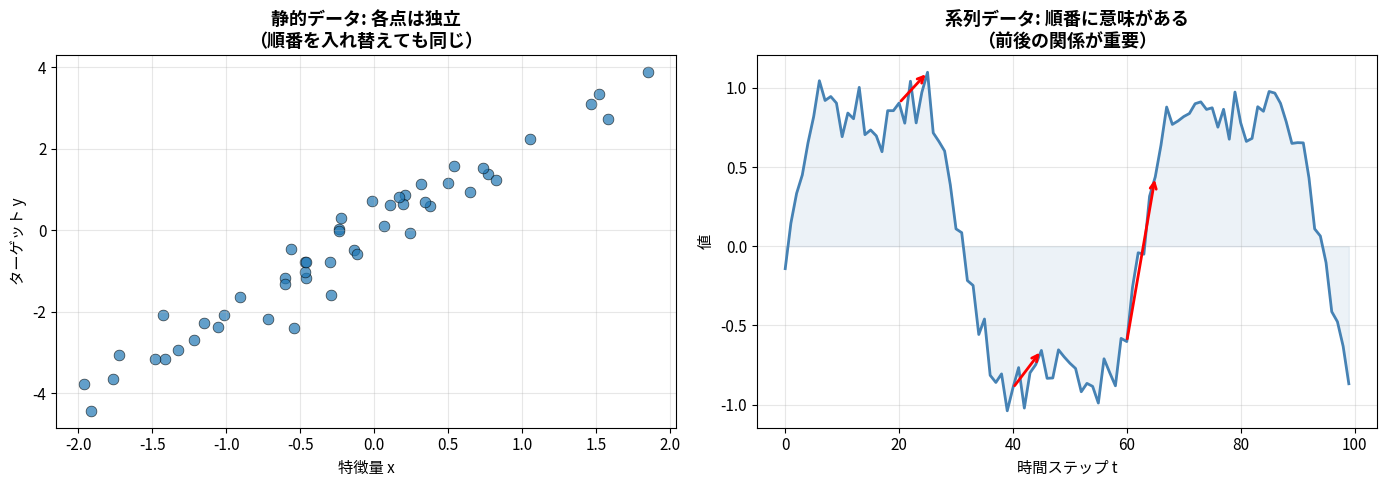
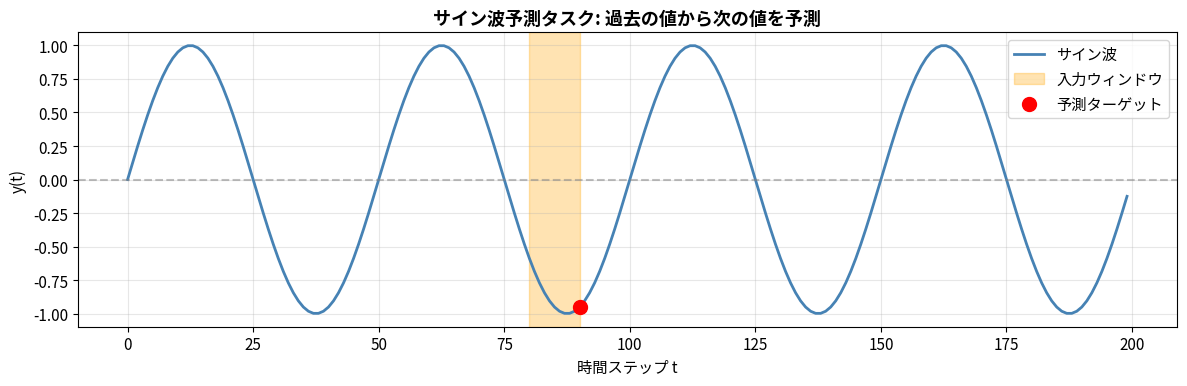
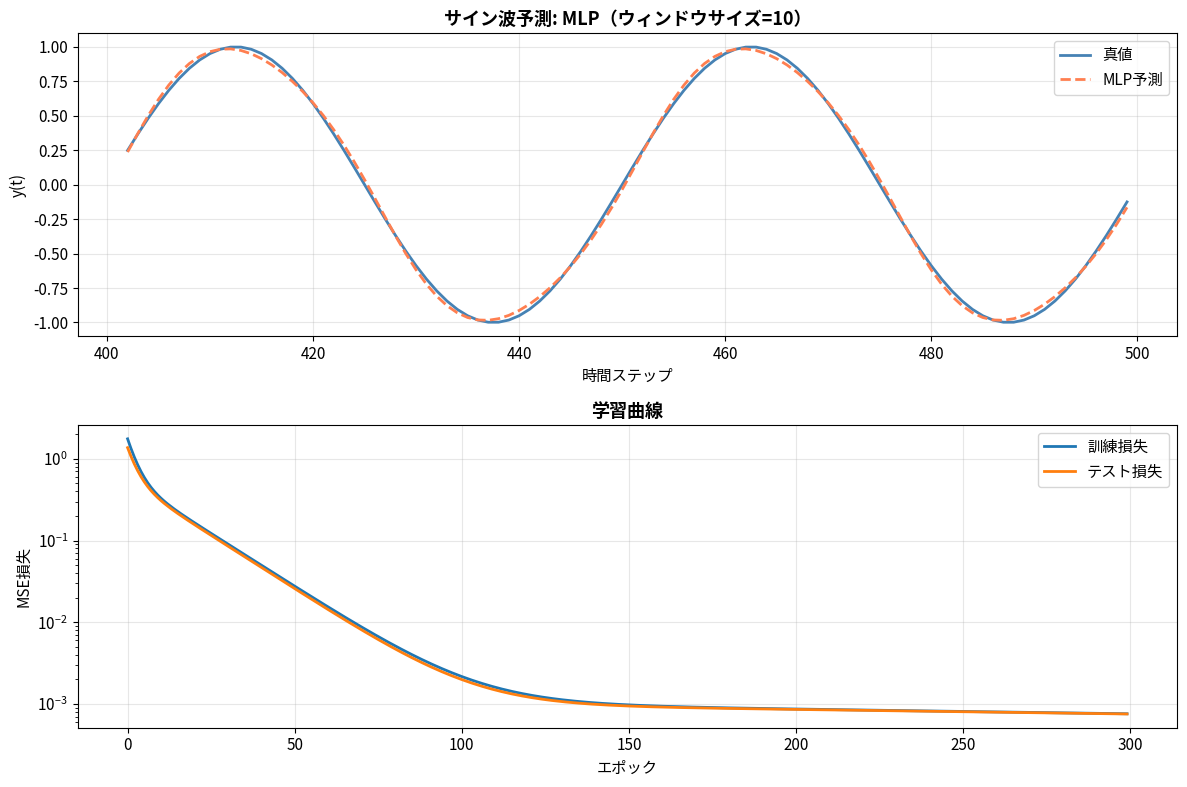
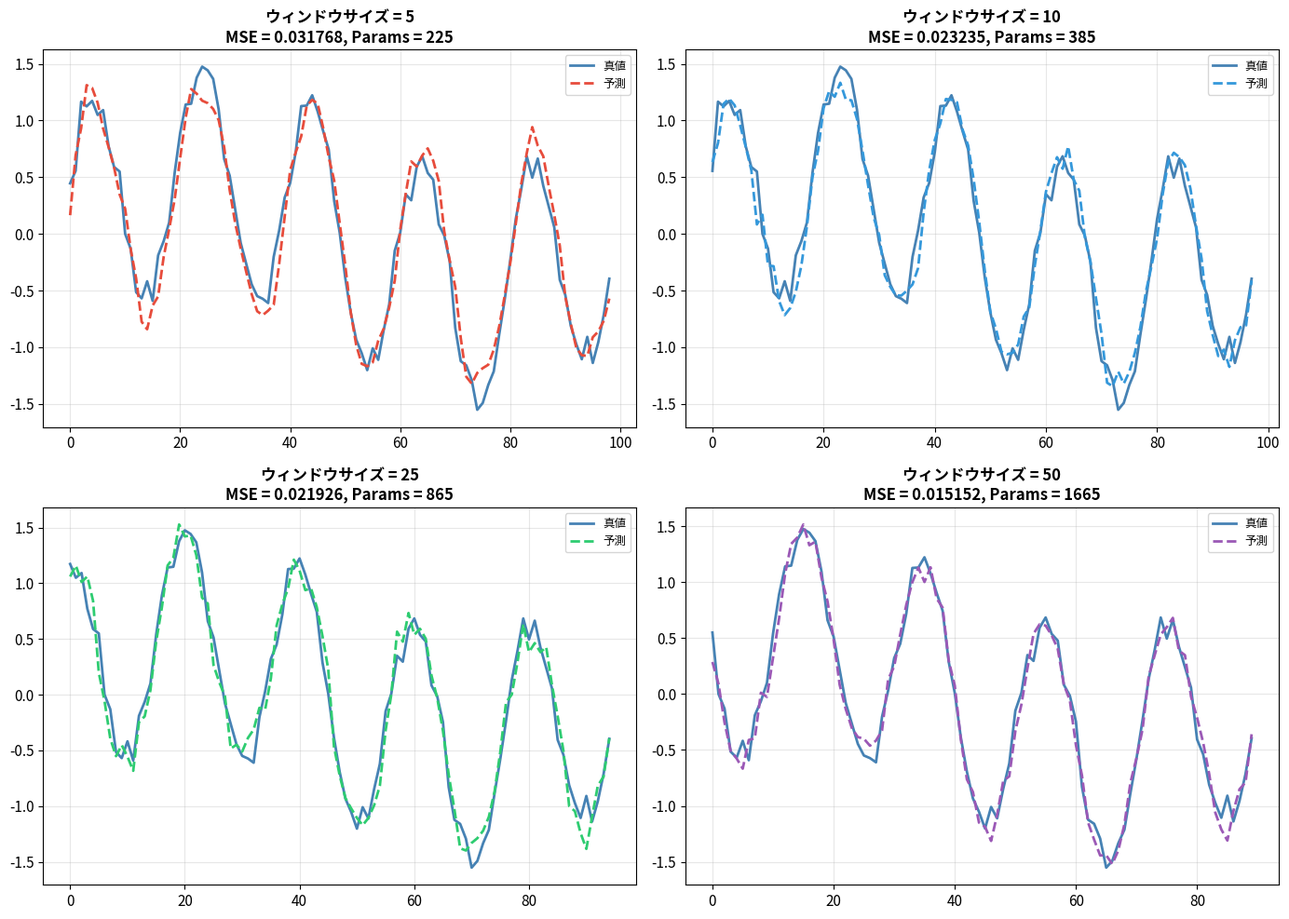
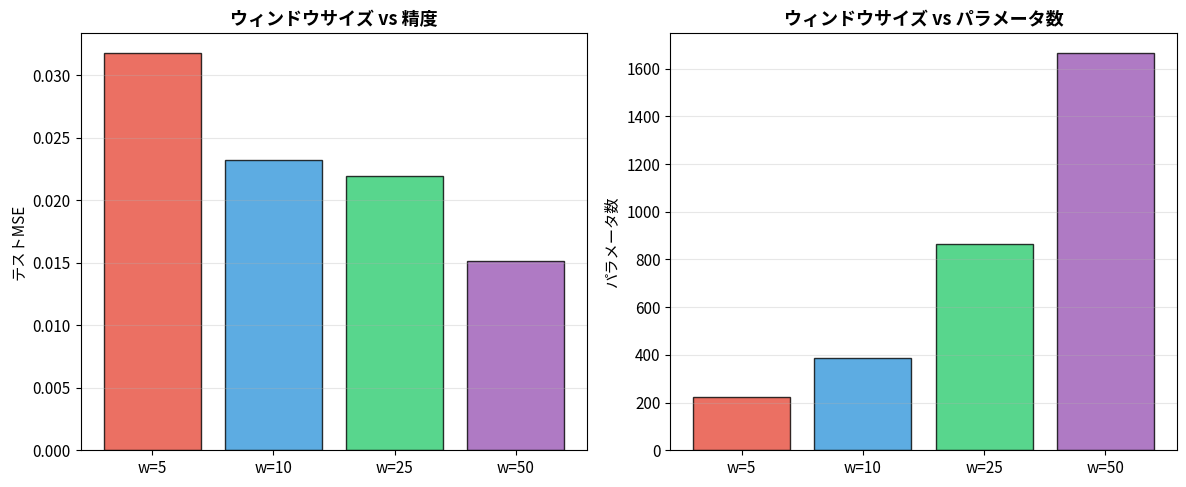
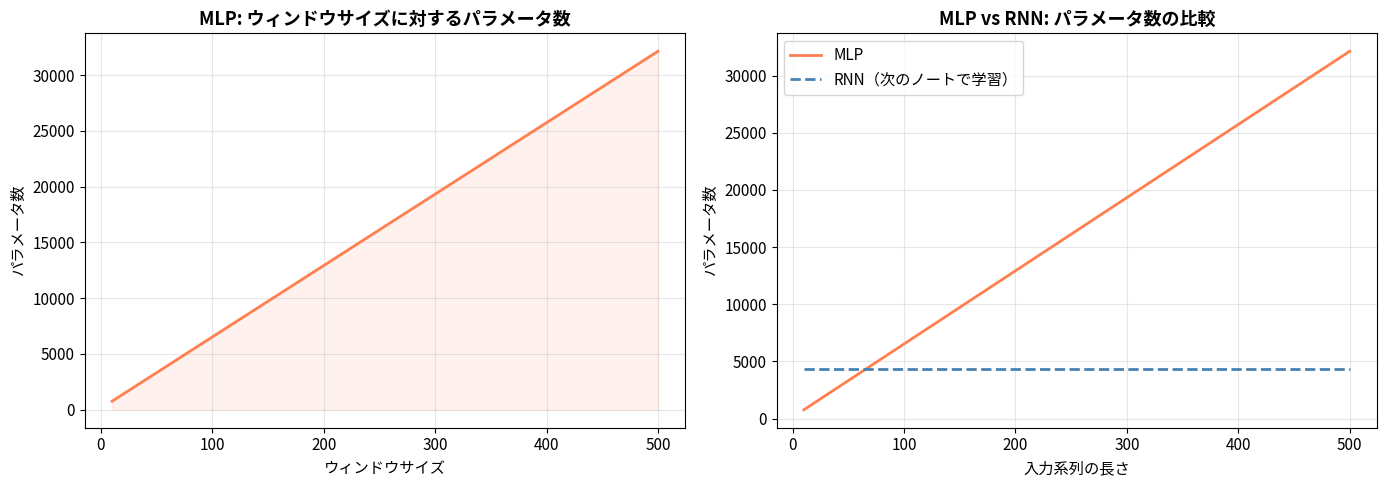
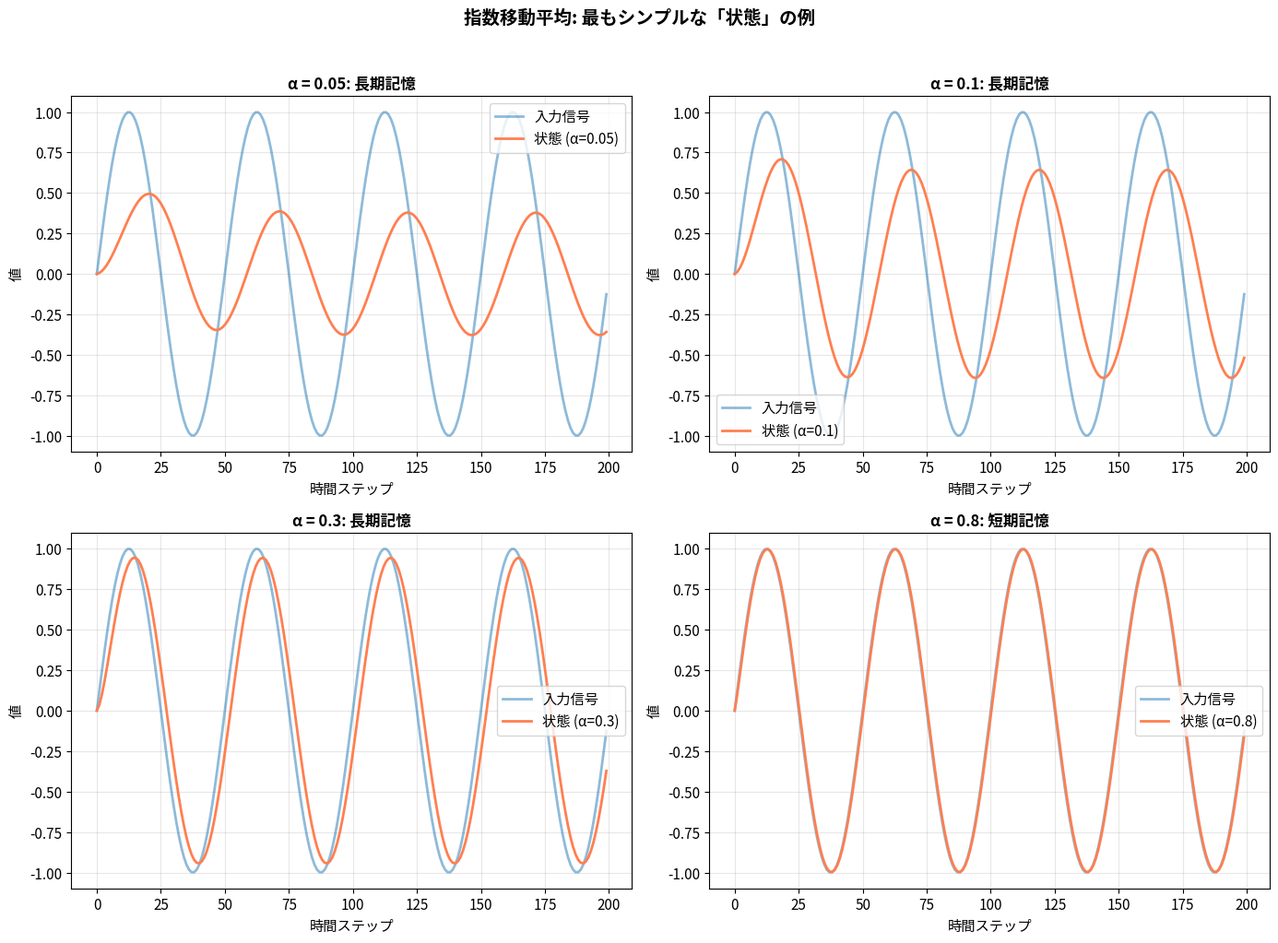
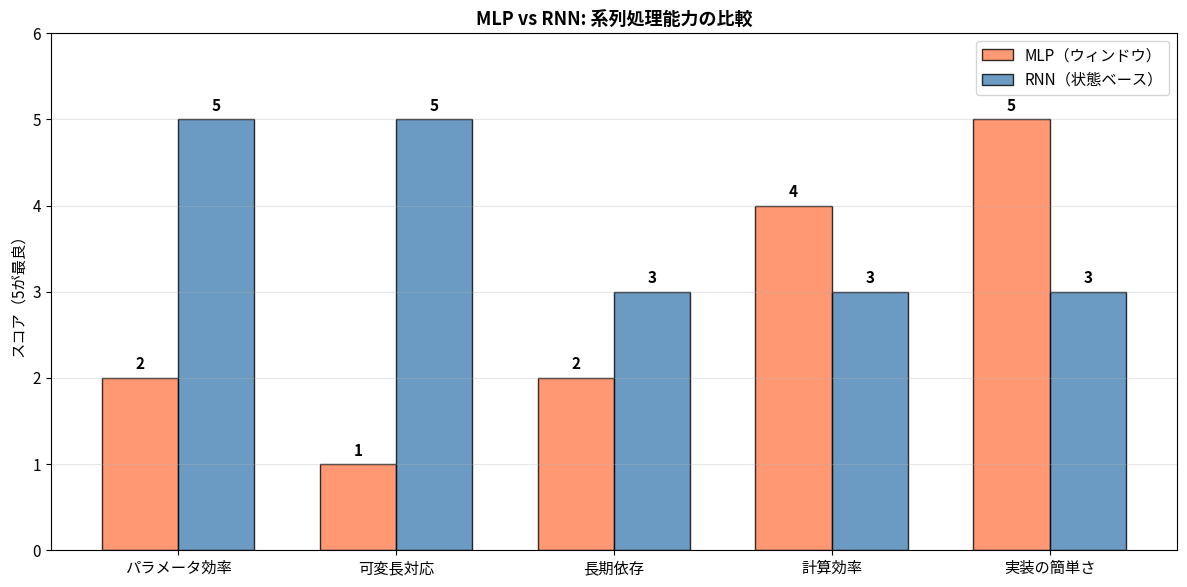

These charts were generated, in order, by the following Python code:
# ============================================================
# 環境セットアップ
# ============================================================
import numpy as np
import matplotlib.pyplot as plt
import warnings
warnings.filterwarnings('ignore')

plt.rcParams['font.family'] = ['Hiragino Sans', 'Arial Unicode MS', 'sans-serif']
plt.rcParams['axes.unicode_minus'] = False
plt.rcParams['figure.figsize'] = (10, 6)
plt.rcParams['font.size'] = 11

np.random.seed(42)

print("環境セットアップ完了")

# ============================================================
# 静的データ vs 系列データの可視化
# ============================================================

fig, axes = plt.subplots(1, 2, figsize=(14, 5))

# 左: 静的データ（散布図）
np.random.seed(42)
x_static = np.random.randn(50)
y_static = 2 * x_static + np.random.randn(50) * 0.5
axes[0].scatter(x_static, y_static, alpha=0.7, s=60, edgecolors='black', linewidth=0.5)
axes[0].set_xlabel('特徴量 x')
axes[0].set_ylabel('ターゲット y')
axes[0].set_title('静的データ: 各点は独立\n（順番を入れ替えても同じ）', fontsize=13, fontweight='bold')
axes[0].grid(True, alpha=0.3)

# 右: 系列データ（時系列）
t = np.arange(100)
y_seq = np.sin(0.1 * t) + 0.3 * np.sin(0.3 * t) + np.random.randn(100) * 0.1
axes[1].plot(t, y_seq, linewidth=2, color='steelblue')
axes[1].fill_between(t, y_seq, alpha=0.1, color='steelblue')
axes[1].set_xlabel('時間ステップ t')
axes[1].set_ylabel('値')
axes[1].set_title('系列データ: 順番に意味がある\n（前後の関係が重要）', fontsize=13, fontweight='bold')
axes[1].grid(True, alpha=0.3)

# 系列データの依存関係を矢印で示す
for i in [20, 40, 60]:
    axes[1].annotate('', xy=(i+5, y_seq[i+5]), xytext=(i, y_seq[i]),
                     arrowprops=dict(arrowstyle='->', color='red', lw=2))

plt.tight_layout()
plt.show()

print("【ポイント】")
print("静的データ: 各サンプルは独立（i.i.d.仮定）")
print("系列データ: 過去の値が未来を予測するヒントになる")

# ============================================================
# サイン波データの生成
# ============================================================

def generate_sine_data(n_points=500, period=50):
    """サイン波データを生成"""
    t = np.arange(n_points)
    y = np.sin(2 * np.pi * t / period)
    return t, y

t, y = generate_sine_data()

# 可視化
fig, ax = plt.subplots(figsize=(12, 4))
ax.plot(t[:200], y[:200], linewidth=2, color='steelblue', label='サイン波')
ax.axhline(y=0, color='gray', linestyle='--', alpha=0.5)

# 予測タスクを示す
window_start = 80
window_size = 10
ax.axvspan(window_start, window_start + window_size, alpha=0.3, color='orange', label='入力ウィンドウ')
ax.scatter(window_start + window_size, y[window_start + window_size], 
           color='red', s=100, zorder=5, label='予測ターゲット')

ax.set_xlabel('時間ステップ t')
ax.set_ylabel('y(t)')
ax.set_title('サイン波予測タスク: 過去の値から次の値を予測', fontsize=13, fontweight='bold')
ax.legend()
ax.grid(True, alpha=0.3)

plt.tight_layout()
plt.show()

print(f"データ点数: {len(t)}")
print(f"周期: 50ステップ")
print(f"タスク: 過去のウィンドウから次の値を予測")

# ============================================================
# スライディングウィンドウでデータセットを作成
# ============================================================

def create_windowed_dataset(y, window_size):
    """
    スライディングウィンドウでデータセットを作成
    
    Args:
        y: 時系列データ (1D array)
        window_size: ウィンドウ幅
    
    Returns:
        X: 入力 (N, window_size)
        targets: ターゲット (N,)
    """
    X, targets = [], []
    for i in range(len(y) - window_size):
        X.append(y[i:i + window_size])
        targets.append(y[i + window_size])
    return np.array(X), np.array(targets)

# ウィンドウサイズ10でデータセット作成
window_size = 10
X, targets = create_windowed_dataset(y, window_size)

# 訓練/テスト分割（時系列なので先頭を訓練、末尾をテスト）
split = int(len(X) * 0.8)
X_train, X_test = X[:split], X[split:]
t_train, t_test = targets[:split], targets[split:]

print(f"ウィンドウサイズ: {window_size}")
print(f"訓練データ: X={X_train.shape}, t={t_train.shape}")
print(f"テストデータ: X={X_test.shape}, t={t_test.shape}")
print(f"\n入力例（最初のウィンドウ）:")
print(f"  X[0] = {X_train[0].round(3)}")
print(f"  t[0] = {t_train[0]:.3f}")

# ============================================================
# シンプルなMLPの実装（Notebook 75の復習）
# ============================================================

class SimpleMLP:
    """
    2層MLP（全結合層のみ）
    
    構造: input → hidden → output
    """
    
    def __init__(self, input_dim, hidden_dim, output_dim=1):
        # Xavier初期化
        scale1 = np.sqrt(2.0 / (input_dim + hidden_dim))
        scale2 = np.sqrt(2.0 / (hidden_dim + output_dim))
        
        self.W1 = np.random.randn(input_dim, hidden_dim) * scale1
        self.b1 = np.zeros(hidden_dim)
        self.W2 = np.random.randn(hidden_dim, output_dim) * scale2
        self.b2 = np.zeros(output_dim)
    
    def forward(self, X):
        """順伝播"""
        self.X = X
        self.z1 = X @ self.W1 + self.b1
        self.h1 = np.tanh(self.z1)
        self.z2 = self.h1 @ self.W2 + self.b2
        return self.z2
    
    def backward(self, dout):
        """逆伝播"""
        # 出力層
        self.dW2 = self.h1.T @ dout
        self.db2 = np.sum(dout, axis=0)
        
        # 隠れ層
        dh1 = dout @ self.W2.T
        dz1 = dh1 * (1 - self.h1 ** 2)  # tanh'(x) = 1 - tanh²(x)
        self.dW1 = self.X.T @ dz1
        self.db1 = np.sum(dz1, axis=0)
    
    def update(self, lr=0.01):
        """パラメータ更新"""
        self.W1 -= lr * self.dW1
        self.b1 -= lr * self.db1
        self.W2 -= lr * self.dW2
        self.b2 -= lr * self.db2
    
    def count_params(self):
        """パラメータ数を計算"""
        return (self.W1.size + self.b1.size + 
                self.W2.size + self.b2.size)


print("SimpleMLP クラスを定義しました")

# ============================================================
# MLPでサイン波を予測
# ============================================================

def train_mlp(X_train, t_train, X_test, t_test, hidden_dim=32, 
              n_epochs=200, lr=0.01, verbose=True):
    """MLPを訓練"""
    input_dim = X_train.shape[1]
    
    np.random.seed(42)
    model = SimpleMLP(input_dim, hidden_dim)
    
    train_losses = []
    test_losses = []
    
    # ターゲットの形状を合わせる
    t_train_2d = t_train.reshape(-1, 1)
    t_test_2d = t_test.reshape(-1, 1)
    
    for epoch in range(n_epochs):
        # 順伝播
        pred = model.forward(X_train)
        loss = np.mean((pred - t_train_2d) ** 2)
        
        # 逆伝播
        dout = 2 * (pred - t_train_2d) / len(t_train)
        model.backward(dout)
        model.update(lr=lr)
        
        # テスト損失
        test_pred = model.forward(X_test)
        test_loss = np.mean((test_pred - t_test_2d) ** 2)
        
        # 訓練データで再度forward（テストでキャッシュが上書きされるため）
        model.forward(X_train)
        
        train_losses.append(loss)
        test_losses.append(test_loss)
        
        if verbose and (epoch + 1) % 50 == 0:
            print(f"Epoch {epoch+1:3d}: Train Loss = {loss:.6f}, Test Loss = {test_loss:.6f}")
    
    return model, train_losses, test_losses

# ウィンドウサイズ10で訓練
print("=" * 60)
print("ウィンドウサイズ = 10 での MLP 訓練")
print("=" * 60)
model_w10, train_losses_w10, test_losses_w10 = train_mlp(
    X_train, t_train, X_test, t_test, hidden_dim=32, n_epochs=300, lr=0.01
)

print(f"\nパラメータ数: {model_w10.count_params()}")

# ============================================================
# MLPの予測結果を可視化
# ============================================================

# テストデータでの予測
test_pred = model_w10.forward(X_test).flatten()

fig, axes = plt.subplots(2, 1, figsize=(12, 8))

# 予測 vs 真値
test_range = np.arange(split + window_size, split + window_size + len(t_test))
axes[0].plot(test_range, t_test, label='真値', linewidth=2, color='steelblue')
axes[0].plot(test_range, test_pred, label='MLP予測', linewidth=2, 
             color='coral', linestyle='--')
axes[0].set_xlabel('時間ステップ')
axes[0].set_ylabel('y(t)')
axes[0].set_title('サイン波予測: MLP（ウィンドウサイズ=10）', fontsize=13, fontweight='bold')
axes[0].legend()
axes[0].grid(True, alpha=0.3)

# 学習曲線
axes[1].plot(train_losses_w10, label='訓練損失', linewidth=2)
axes[1].plot(test_losses_w10, label='テスト損失', linewidth=2)
axes[1].set_xlabel('エポック')
axes[1].set_ylabel('MSE損失')
axes[1].set_title('学習曲線', fontsize=13, fontweight='bold')
axes[1].legend()
axes[1].grid(True, alpha=0.3)
axes[1].set_yscale('log')

plt.tight_layout()
plt.show()

final_mse = np.mean((test_pred - t_test) ** 2)
print(f"テストMSE: {final_mse:.6f}")
print(f"\n【観察】")
print(f"単純なサイン波なら、MLPでもある程度予測できる。")
print(f"しかし、これはウィンドウ内のパターンを丸暗記しているだけ...")

# ============================================================
# 複雑な信号でウィンドウサイズを変化させる実験
# ============================================================

def generate_complex_signal(n_points=500):
    """
    複数の周波数を含む複雑な信号
    長期依存性を持つ：低周波成分の予測には長い履歴が必要
    """
    t = np.arange(n_points)
    # 短周期 + 長周期 + ノイズ
    y = (np.sin(2 * np.pi * t / 20) +        # 短周期（周期20）
         0.5 * np.sin(2 * np.pi * t / 100) +  # 長周期（周期100）
         0.1 * np.random.randn(n_points))      # ノイズ
    return t, y

t_complex, y_complex = generate_complex_signal()

# 異なるウィンドウサイズで実験
window_sizes = [5, 10, 25, 50]
results = {}

for ws in window_sizes:
    X_c, t_c = create_windowed_dataset(y_complex, ws)
    split_c = int(len(X_c) * 0.8)
    X_tr, X_te = X_c[:split_c], X_c[split_c:]
    t_tr, t_te = t_c[:split_c], t_c[split_c:]
    
    model, train_l, test_l = train_mlp(
        X_tr, t_tr, X_te, t_te, 
        hidden_dim=32, n_epochs=300, lr=0.01, verbose=False
    )
    
    pred = model.forward(X_te).flatten()
    mse = np.mean((pred - t_te) ** 2)
    results[ws] = {
        'mse': mse, 'pred': pred, 'true': t_te,
        'params': model.count_params(), 'test_losses': test_l
    }
    print(f"ウィンドウサイズ {ws:3d}: MSE = {mse:.6f}, パラメータ数 = {model.count_params()}")

# ============================================================
# ウィンドウサイズごとの結果を可視化
# ============================================================

fig, axes = plt.subplots(2, 2, figsize=(14, 10))

colors = ['#e74c3c', '#3498db', '#2ecc71', '#9b59b6']

for ax, (ws, color) in zip(axes.flat, zip(window_sizes, colors)):
    r = results[ws]
    n_show = min(100, len(r['true']))
    ax.plot(r['true'][:n_show], label='真値', linewidth=2, color='steelblue')
    ax.plot(r['pred'][:n_show], label='予測', linewidth=2, color=color, linestyle='--')
    ax.set_title(f'ウィンドウサイズ = {ws}\nMSE = {r["mse"]:.6f}, Params = {r["params"]}',
                fontsize=12, fontweight='bold')
    ax.legend(fontsize=9)
    ax.grid(True, alpha=0.3)

plt.tight_layout()
plt.show()

# MSE vs ウィンドウサイズ vs パラメータ数
fig, axes = plt.subplots(1, 2, figsize=(12, 5))

ws_list = list(results.keys())
mse_list = [results[ws]['mse'] for ws in ws_list]
param_list = [results[ws]['params'] for ws in ws_list]

axes[0].bar(range(len(ws_list)), mse_list, color=colors, alpha=0.8, edgecolor='black')
axes[0].set_xticks(range(len(ws_list)))
axes[0].set_xticklabels([f'w={ws}' for ws in ws_list])
axes[0].set_ylabel('テストMSE')
axes[0].set_title('ウィンドウサイズ vs 精度', fontsize=13, fontweight='bold')
axes[0].grid(True, alpha=0.3, axis='y')

axes[1].bar(range(len(ws_list)), param_list, color=colors, alpha=0.8, edgecolor='black')
axes[1].set_xticks(range(len(ws_list)))
axes[1].set_xticklabels([f'w={ws}' for ws in ws_list])
axes[1].set_ylabel('パラメータ数')
axes[1].set_title('ウィンドウサイズ vs パラメータ数', fontsize=13, fontweight='bold')
axes[1].grid(True, alpha=0.3, axis='y')

plt.tight_layout()
plt.show()

print("【観察】")
print("1. ウィンドウを大きくすると長周期成分も捉えやすい")
print("2. しかし、パラメータ数が線形に増加する")
print("3. ウィンドウ外の依存関係は永遠に捉えられない")

# ============================================================
# パラメータ爆発の可視化
# ============================================================

hidden_dim = 64

window_sizes_range = np.arange(10, 510, 10)
param_counts = []

for ws in window_sizes_range:
    # MLP: input(ws) → hidden(64) → output(1)
    n_params = ws * hidden_dim + hidden_dim + hidden_dim * 1 + 1
    param_counts.append(n_params)

fig, axes = plt.subplots(1, 2, figsize=(14, 5))

# パラメータ数の増加
axes[0].plot(window_sizes_range, param_counts, linewidth=2, color='coral')
axes[0].fill_between(window_sizes_range, param_counts, alpha=0.1, color='coral')
axes[0].set_xlabel('ウィンドウサイズ')
axes[0].set_ylabel('パラメータ数')
axes[0].set_title('MLP: ウィンドウサイズに対するパラメータ数', fontsize=13, fontweight='bold')
axes[0].grid(True, alpha=0.3)

# RNN（次のノートで学ぶ）との比較（予告）
# RNNのパラメータ数はウィンドウサイズに依存しない
rnn_params = [hidden_dim * hidden_dim + hidden_dim + 1 * hidden_dim + hidden_dim + hidden_dim * 1 + 1] * len(window_sizes_range)

axes[1].plot(window_sizes_range, param_counts, linewidth=2, label='MLP', color='coral')
axes[1].plot(window_sizes_range, rnn_params, linewidth=2, label='RNN（次のノートで学習）', 
             color='steelblue', linestyle='--')
axes[1].set_xlabel('入力系列の長さ')
axes[1].set_ylabel('パラメータ数')
axes[1].set_title('MLP vs RNN: パラメータ数の比較', fontsize=13, fontweight='bold')
axes[1].legend()
axes[1].grid(True, alpha=0.3)

plt.tight_layout()
plt.show()

print("【ポイント】")
print(f"ウィンドウ  10: パラメータ数 = {10 * hidden_dim + hidden_dim + hidden_dim + 1}")
print(f"ウィンドウ 100: パラメータ数 = {100 * hidden_dim + hidden_dim + hidden_dim + 1}")
print(f"ウィンドウ 500: パラメータ数 = {500 * hidden_dim + hidden_dim + hidden_dim + 1}")
print(f"\nRNN（固定）: パラメータ数 = {rnn_params[0]}")
print(f"\n→ MLPはO(w)でパラメータが増加するが、RNNはO(1)で一定！")

# ============================================================
# 「状態」の概念を簡単な例で体験
# ============================================================

def simple_state_machine(sequence):
    """
    最もシンプルな状態マシン：
    状態 = 過去の値の指数移動平均
    
    h(t) = 0.9 * h(t-1) + 0.1 * x(t)
    
    これだけでも「過去の記憶」を持つ！
    """
    states = []
    h = 0  # 初期状態
    alpha = 0.1
    
    for x in sequence:
        h = (1 - alpha) * h + alpha * x
        states.append(h)
    
    return np.array(states)

# サイン波に対する指数移動平均
t_demo = np.arange(200)
y_demo = np.sin(2 * np.pi * t_demo / 50)

# 異なるalphaでの状態
alphas = [0.05, 0.1, 0.3, 0.8]
fig, axes = plt.subplots(2, 2, figsize=(14, 10))

for ax, alpha in zip(axes.flat, alphas):
    states = []
    h = 0
    for x in y_demo:
        h = (1 - alpha) * h + alpha * x
        states.append(h)
    states = np.array(states)
    
    ax.plot(t_demo, y_demo, label='入力信号', linewidth=2, alpha=0.5)
    ax.plot(t_demo, states, label=f'状態 (α={alpha})', linewidth=2, color='coral')
    ax.set_xlabel('時間ステップ')
    ax.set_ylabel('値')
    ax.set_title(f'α = {alpha}: {"短期記憶" if alpha > 0.5 else "長期記憶"}',
                fontsize=12, fontweight='bold')
    ax.legend()
    ax.grid(True, alpha=0.3)

plt.suptitle('指数移動平均: 最もシンプルな「状態」の例', fontsize=14, fontweight='bold', y=1.02)
plt.tight_layout()
plt.show()

print("【ポイント】")
print("α が小さい → 過去を長く覚える（長期記憶）")
print("α が大きい → 最近の値に敏感（短期記憶）")
print("")
print("RNNはこの α をデータから学習する！")
print("さらに、非線形変換を加えて、複雑なパターンを記憶できる。")

# ============================================================
# MLP vs 状態ベースアプローチの比較まとめ
# ============================================================

fig, ax = plt.subplots(figsize=(12, 6))

categories = ['パラメータ効率', '可変長対応', '長期依存', '計算効率', '実装の簡単さ']
mlp_scores = [2, 1, 2, 4, 5]
rnn_scores = [5, 5, 3, 3, 3]

x_pos = np.arange(len(categories))
width = 0.35

bars1 = ax.bar(x_pos - width/2, mlp_scores, width, label='MLP（ウィンドウ）', 
               color='coral', alpha=0.8, edgecolor='black')
bars2 = ax.bar(x_pos + width/2, rnn_scores, width, label='RNN（状態ベース）', 
               color='steelblue', alpha=0.8, edgecolor='black')

ax.set_ylabel('スコア（5が最良）')
ax.set_title('MLP vs RNN: 系列処理能力の比較', fontsize=13, fontweight='bold')
ax.set_xticks(x_pos)
ax.set_xticklabels(categories, fontsize=11)
ax.legend(fontsize=11)
ax.set_ylim(0, 6)
ax.grid(True, alpha=0.3, axis='y')

# スコアをバーの上に表示
for bar in bars1:
    ax.text(bar.get_x() + bar.get_width()/2, bar.get_height() + 0.1,
            str(int(bar.get_height())), ha='center', fontsize=11, fontweight='bold')
for bar in bars2:
    ax.text(bar.get_x() + bar.get_width()/2, bar.get_height() + 0.1,
            str(int(bar.get_height())), ha='center', fontsize=11, fontweight='bold')

plt.tight_layout()
plt.show()

print("【まとめ】")
print("MLPは実装が簡単だが、系列処理には根本的な限界がある")
print("RNN（次のノートで学習）は「状態」により、これらの限界を克服する")
